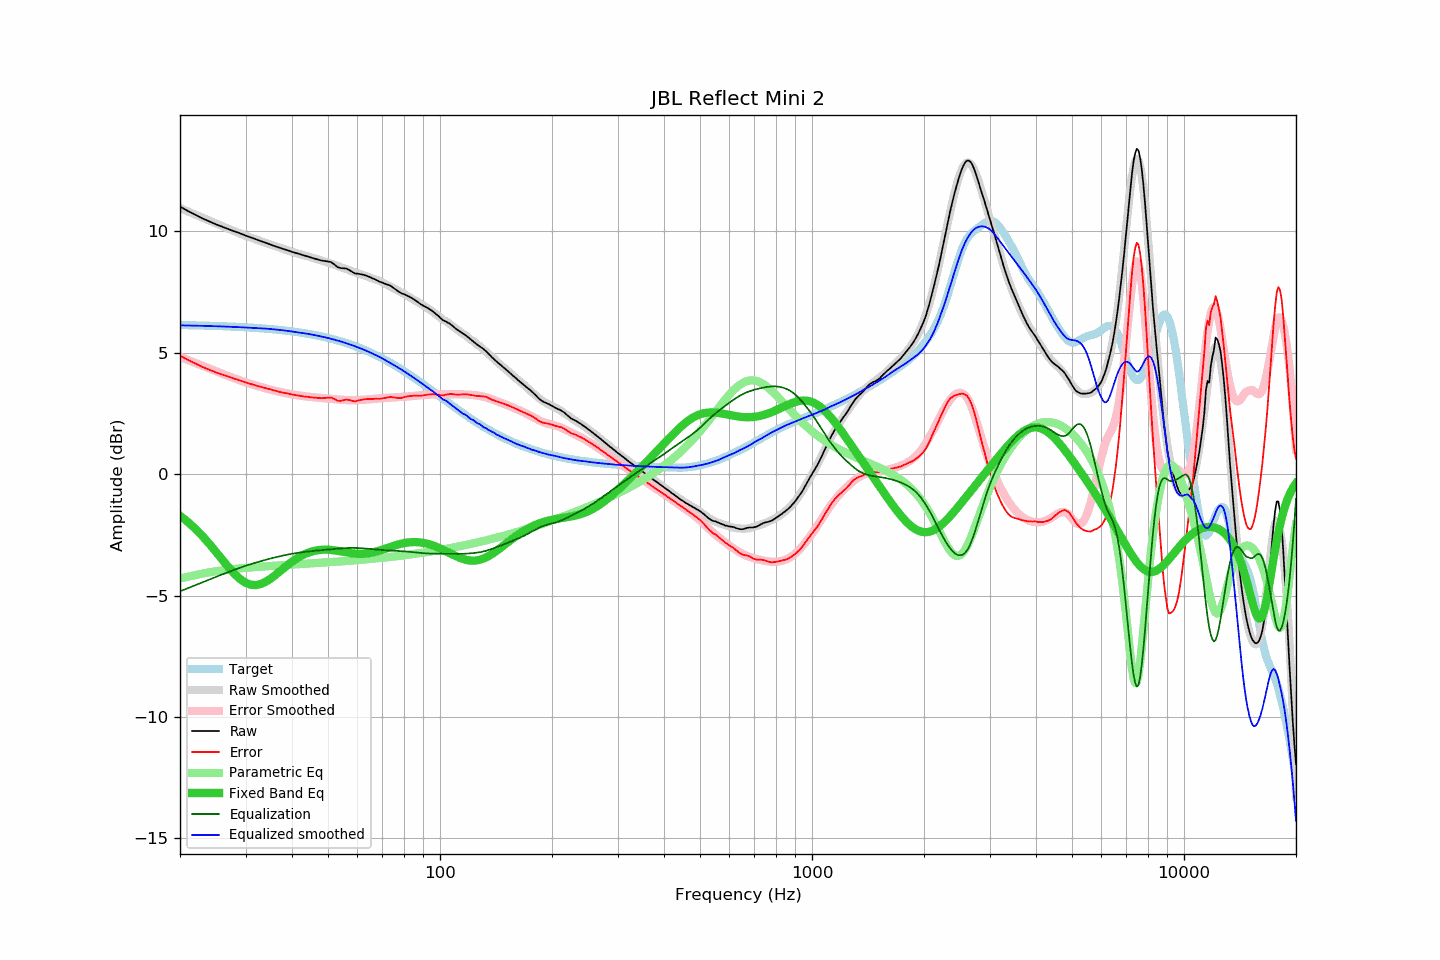

The table this chart was drawn from, first rows:
frequency, raw, error, smoothed, error_smoothed, equalization, parametric_eq, equalized_raw, equalized_smoothed, target
20, 11.01, 4.88, 10.95, 4.83, -4.83, -1.72, 6.18, 6.12, 6.14
21, 10.83, 4.70, 10.81, 4.70, -4.70, -1.97, 6.13, 6.12, 6.13
22, 10.67, 4.55, 10.68, 4.57, -4.57, -2.25, 6.10, 6.11, 6.12
23, 10.52, 4.41, 10.55, 4.45, -4.45, -2.56, 6.07, 6.10, 6.11
24, 10.40, 4.29, 10.43, 4.34, -4.34, -2.88, 6.06, 6.09, 6.11
25, 10.28, 4.18, 10.32, 4.23, -4.23, -3.21, 6.05, 6.09, 6.10
26, 10.18, 4.09, 10.21, 4.13, -4.13, -3.53, 6.05, 6.08, 6.09
27, 10.08, 4.00, 10.10, 4.03, -4.03, -3.84, 6.05, 6.07, 6.08
28, 9.99, 3.92, 10.00, 3.94, -3.94, -4.11, 6.05, 6.06, 6.07
29, 9.91, 3.86, 9.90, 3.86, -3.86, -4.32, 6.05, 6.05, 6.06
30, 9.82, 3.78, 9.81, 3.78, -3.78, -4.47, 6.04, 6.03, 6.04
31, 9.74, 3.71, 9.73, 3.71, -3.71, -4.56, 6.03, 6.02, 6.03
32, 9.66, 3.64, 9.66, 3.64, -3.64, -4.57, 6.02, 6.01, 6.02
33, 9.59, 3.59, 9.59, 3.58, -3.58, -4.53, 6.01, 6.00, 6.00
34, 9.52, 3.53, 9.52, 3.53, -3.53, -4.43, 5.99, 5.99, 5.99
35, 9.45, 3.48, 9.45, 3.48, -3.48, -4.31, 5.97, 5.97, 5.97
36, 9.38, 3.43, 9.39, 3.43, -3.43, -4.17, 5.95, 5.95, 5.95
37, 9.32, 3.39, 9.32, 3.39, -3.39, -4.02, 5.93, 5.94, 5.93
38, 9.26, 3.35, 9.26, 3.35, -3.35, -3.87, 5.91, 5.92, 5.92
39, 9.21, 3.32, 9.21, 3.31, -3.31, -3.74, 5.90, 5.89, 5.90
40, 9.15, 3.28, 9.15, 3.28, -3.28, -3.61, 5.87, 5.87, 5.87
41, 9.10, 3.25, 9.10, 3.25, -3.25, -3.50, 5.85, 5.84, 5.85
42, 9.05, 3.22, 9.05, 3.23, -3.23, -3.40, 5.82, 5.82, 5.83
43, 9.00, 3.20, 9.01, 3.21, -3.21, -3.32, 5.79, 5.80, 5.80
44, 8.96, 3.18, 8.97, 3.19, -3.19, -3.25, 5.77, 5.78, 5.78
45, 8.91, 3.16, 8.93, 3.17, -3.17, -3.20, 5.74, 5.75, 5.75
46, 8.87, 3.15, 8.88, 3.16, -3.16, -3.16, 5.71, 5.72, 5.73
47, 8.83, 3.13, 8.84, 3.14, -3.14, -3.13, 5.69, 5.69, 5.70
48, 8.79, 3.12, 8.79, 3.13, -3.13, -3.12, 5.66, 5.66, 5.67
49, 8.77, 3.13, 8.75, 3.12, -3.12, -3.11, 5.65, 5.63, 5.64
50, 8.75, 3.15, 8.71, 3.11, -3.11, -3.12, 5.64, 5.60, 5.61
51, 8.72, 3.15, 8.66, 3.09, -3.09, -3.13, 5.63, 5.57, 5.57
52, 8.63, 3.09, 8.62, 3.08, -3.08, -3.14, 5.55, 5.53, 5.54
53, 8.52, 3.02, 8.57, 3.07, -3.07, -3.16, 5.45, 5.50, 5.50
54, 8.48, 3.01, 8.52, 3.06, -3.06, -3.18, 5.42, 5.46, 5.47
55, 8.47, 3.04, 8.48, 3.05, -3.05, -3.20, 5.42, 5.42, 5.43
56, 8.46, 3.07, 8.43, 3.05, -3.05, -3.22, 5.41, 5.39, 5.39
57, 8.40, 3.05, 8.39, 3.04, -3.04, -3.24, 5.36, 5.35, 5.35
58, 8.33, 3.02, 8.35, 3.04, -3.04, -3.26, 5.29, 5.31, 5.31
59, 8.26, 2.99, 8.31, 3.04, -3.04, -3.27, 5.22, 5.27, 5.27
60, 8.25, 3.02, 8.27, 3.04, -3.04, -3.28, 5.21, 5.22, 5.23
61, 8.23, 3.04, 8.23, 3.05, -3.05, -3.28, 5.18, 5.18, 5.19
62, 8.21, 3.07, 8.20, 3.06, -3.06, -3.28, 5.15, 5.14, 5.14
63, 8.18, 3.08, 8.16, 3.07, -3.07, -3.27, 5.12, 5.10, 5.10
64, 8.14, 3.09, 8.12, 3.08, -3.08, -3.26, 5.07, 5.05, 5.05
65, 8.10, 3.09, 8.08, 3.09, -3.09, -3.25, 5.02, 5.00, 5.01
66, 8.05, 3.09, 8.05, 3.10, -3.10, -3.22, 4.95, 4.95, 4.96
67, 8.01, 3.10, 8.01, 3.11, -3.11, -3.20, 4.90, 4.91, 4.91
68, 7.96, 3.10, 7.98, 3.12, -3.12, -3.17, 4.85, 4.86, 4.86
69, 7.91, 3.10, 7.94, 3.12, -3.12, -3.14, 4.79, 4.81, 4.81
70, 7.88, 3.12, 7.89, 3.13, -3.13, -3.11, 4.75, 4.76, 4.76
71, 7.84, 3.13, 7.84, 3.14, -3.14, -3.08, 4.70, 4.71, 4.71
72, 7.81, 3.15, 7.79, 3.14, -3.14, -3.05, 4.67, 4.65, 4.66
73, 7.78, 3.17, 7.75, 3.15, -3.15, -3.01, 4.64, 4.60, 4.61
74, 7.73, 3.17, 7.70, 3.15, -3.15, -2.98, 4.58, 4.55, 4.56
75, 7.66, 3.16, 7.65, 3.15, -3.15, -2.95, 4.51, 4.50, 4.51
76, 7.60, 3.15, 7.60, 3.16, -3.16, -2.93, 4.44, 4.44, 4.45
77, 7.53, 3.13, 7.56, 3.17, -3.17, -2.90, 4.37, 4.39, 4.40
78, 7.48, 3.13, 7.51, 3.17, -3.17, -2.88, 4.31, 4.34, 4.35
79, 7.43, 3.14, 7.46, 3.18, -3.18, -2.86, 4.26, 4.29, 4.29
... 553 more rows
